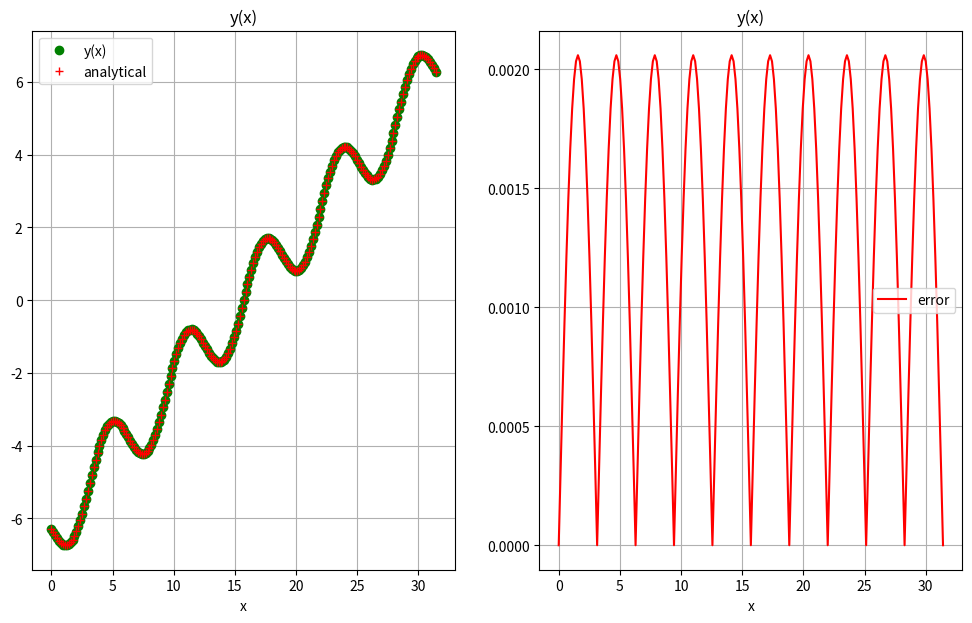

The matplotlib source for this figure:
import math
import numpy as np
import matplotlib.pyplot as plt


def f(x):
    return math.sin(x)


def solution(x, x_0, x_n, y_0, y_n):
    c1 = (y_0 - y_n + math.sin(x_0) - math.sin(x_n)) / (x_0 - x_n)
    c2 = y_0 + math.sin(x_0) - c1 * x_0

    return -1 * math.sin(x) + c1 * x + c2


def system(n, x_0, x_n, y_0, y_n):
    h = (x_n - x_0) / n

    a = []  # элементы слева
    b = []  # элементы главной диагонали
    c = []  # элементы справа

    d = []  # вектор столбец справа
    x = []

    #0-ый элемент идет как база и дальше идет прогонка, потом обратный ход от n-ого элемента, поэтому нужна эта база
    # h^2*y(x0)[const]=y(x0)
    a.append(0)
    b.append(1)
    c.append(0)

    for i in range(1, n):
        a.append(1)
        b.append(-2)
        c.append(1)

    a.append(0)
    b.append(1)
    c.append(0)

    d.append(y_0)
    x.append(x_0)

    for i in range(1, n):
        x_i = x_0 + h * i
        d.append(h * h * f(x_i))
        x.append(x_i)

    d.append(y_n)
    x.append(x_n)

    A = [a, b, c]

    return A, d, x


def solve_diag(A, d, n):
    d_new = d.copy()
    b_new = A[1].copy()
    c_new = A[2].copy()
    a_new = A[0].copy()

    for i in range(1, n + 1):
        k = a_new[i] / b_new[i - 1]
        b_new[i] -= k * c_new[i - 1]
        d_new[i] -= k * d_new[i - 1]

    y = [i for i in range(n + 1)]

    y[n] = d_new[n] / b_new[n]

    for i in range(n - 1, -1, -1):
        y[i] = (d_new[i] - c_new[i] * y[i + 1]) / b_new[i]

    return y


y_0 = -2 * math.pi
y_n = 2 * math.pi

x_0 = 0
x_n = 10*math.pi

n = 200


A, d, x = system(n, x_0, x_n, y_0, y_n)
y = np.array(solve_diag(A, d, n))
y_sol = np.array([solution(x_i, x_0, x_n, y_0, y_n) for x_i in x])

plt.figure(figsize=(12, 7))
plt.subplot(121)
plt.plot(x, y, 'go', label="y(x)")
plt.plot(x, y_sol, 'r+', label="analytical")
plt.grid()
plt.xlabel('x')
plt.title('y(x)')
plt.legend()


plt.subplot(122)
plt.plot(x, np.abs(y_sol - y), 'r', label="error")
plt.grid()
plt.xlabel('x')
plt.title('y(x)')
plt.legend()
plt.show()
# посмотреть матрицу
